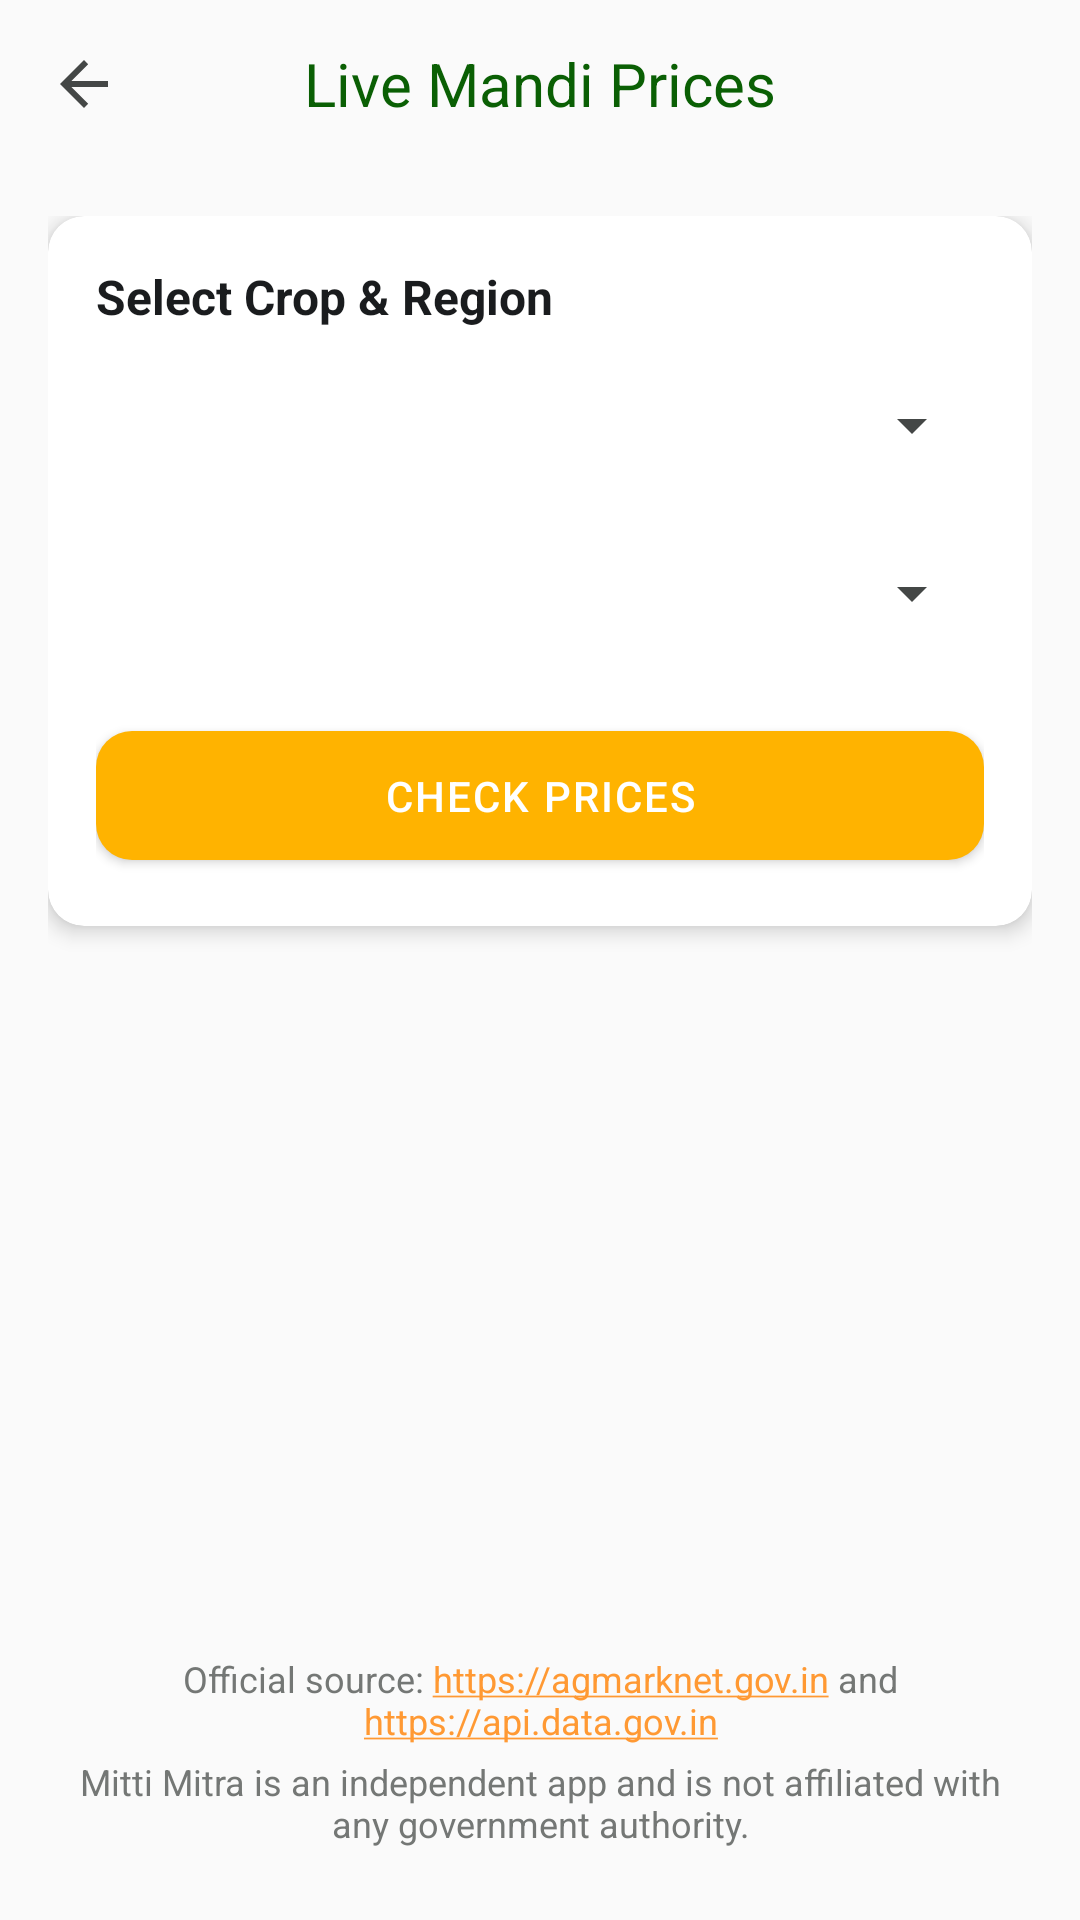

Reconstruct the res/layout file that produces this screen, plus the resources it refers to.
<!-- AndroidManifest.xml: application theme Theme.MittiMitra -->
<!-- res/layout/activity_mandi.xml -->
<?xml version="1.0" encoding="utf-8"?>
<androidx.coordinatorlayout.widget.CoordinatorLayout
    xmlns:android="http://schemas.android.com/apk/res/android"
    xmlns:app="http://schemas.android.com/apk/res-auto"
    android:layout_width="match_parent"
    android:layout_height="match_parent"
    android:background="@color/surface_background"
    android:fitsSystemWindows="true">

    <com.google.android.material.appbar.AppBarLayout
        android:layout_width="match_parent"
        android:layout_height="wrap_content"
        android:background="@color/surface_background"
        app:elevation="0dp">

        <androidx.appcompat.widget.Toolbar
            android:id="@+id/toolbar_mandi"
            android:layout_width="match_parent"
            android:layout_height="?attr/actionBarSize"
            app:navigationIcon="?attr/homeAsUpIndicator">
            
            <TextView
                android:layout_width="wrap_content"
                android:layout_height="wrap_content"
                android:text="@string/mandi_title"
                style="@style/TextAppearance.Mitti.Headline"
                android:textSize="20sp"
                android:layout_gravity="center"/>
        </androidx.appcompat.widget.Toolbar>
    </com.google.android.material.appbar.AppBarLayout>


    <LinearLayout
        android:layout_width="match_parent"
        android:layout_height="match_parent"
        android:orientation="vertical"
        app:layout_behavior="@string/appbar_scrolling_view_behavior"
        android:padding="16dp">

        <com.google.android.material.card.MaterialCardView
            android:layout_width="match_parent"
            android:layout_height="wrap_content"
            app:cardCornerRadius="12dp"
            app:cardElevation="4dp"
            android:layout_marginBottom="16dp">

            <LinearLayout
                android:layout_width="match_parent"
                android:layout_height="wrap_content"
                android:orientation="vertical"
                android:padding="16dp">

                <TextView
                    android:layout_width="wrap_content"
                    android:layout_height="wrap_content"
                    android:text="@string/mandi_select_prompt"
                    android:textStyle="bold"
                    android:textSize="16sp"
                    android:textColor="@color/text_primary"/>

                <Spinner
                    android:id="@+id/spinner_mandi_state"
                    android:layout_width="match_parent"
                    android:layout_height="48dp"
                    android:layout_marginTop="8dp"/>

                <Spinner
                    android:id="@+id/spinner_mandi_commodity"
                    android:layout_width="match_parent"
                    android:layout_height="48dp"
                    android:layout_marginTop="8dp"/>

                <com.google.android.material.button.MaterialButton
                    android:id="@+id/btn_check_price"
                    android:layout_width="match_parent"
                    android:layout_height="wrap_content"
                    android:text="@string/mandi_btn_check"
                    android:layout_marginTop="16dp"
                    app:backgroundTint="#FFB300"/>
            </LinearLayout>
        </com.google.android.material.card.MaterialCardView>

        <ProgressBar
            android:id="@+id/progress_mandi"
            android:layout_width="wrap_content"
            android:layout_height="wrap_content"
            android:layout_gravity="center"
            android:visibility="gone"/>

        <TextView
            android:id="@+id/tv_mandi_error"
            android:layout_width="match_parent"
            android:layout_height="wrap_content"
            android:text="@string/mandi_error_no_data"
            android:gravity="center"
            android:visibility="gone"
            android:padding="16dp"/>

        <androidx.recyclerview.widget.RecyclerView
            android:id="@+id/recycler_mandi"
            android:layout_width="match_parent"
            android:layout_height="0dp"
            android:layout_weight="1"/>
        
        
        <TextView
            android:id="@+id/tv_source_citation"
            android:layout_width="match_parent"
            android:layout_height="wrap_content"
            android:text="@string/mandi_source"
            android:gravity="center"
            android:textSize="12sp"
            android:textColor="@color/text_tertiary"
            android:paddingTop="8dp"
            android:paddingBottom="4dp"
            android:autoLink="web"
            android:linksClickable="true"/>

        <TextView
            android:id="@+id/tv_mandi_disclaimer"
            android:layout_width="match_parent"
            android:layout_height="wrap_content"
            android:gravity="center"
            android:text="@string/gov_info_disclaimer"
            android:textColor="@color/text_tertiary"
            android:textSize="12sp"
            android:paddingBottom="8dp" />

    </LinearLayout>

</androidx.coordinatorlayout.widget.CoordinatorLayout>
<!-- resources referenced by this layout -->
<resources>
  <color name="surface_background">#FAFAFA</color>
  <color name="text_primary">#1A1C1E</color>
  <color name="text_tertiary">#747775</color>
  <string name="gov_info_disclaimer" translatable="false">Mitti Mitra is an independent app and is not affiliated with any government authority.</string>
  <string name="mandi_btn_check">Check Prices</string>
  <string name="mandi_error_no_data">No live data found for this selection.</string>
  <string name="mandi_select_prompt">Select Crop &amp; Region</string>
  <string name="mandi_source">Official source: https://agmarknet.gov.in and https://api.data.gov.in</string>
  <string name="mandi_title">Live Mandi Prices</string>
  <style name="TextAppearance.Mitti.Headline" parent="TextAppearance.MaterialComponents.Headline5">
          <item name="android:fontFamily">sans-serif-black</item>
          <item name="android:textColor">@color/brand_primary_dark</item>
      </style>
  <style name="Theme.MittiMitra" parent="Theme.MaterialComponents.DayNight.NoActionBar">
          
          <item name="colorPrimary">@color/brand_primary</item>
          <item name="colorPrimaryVariant">@color/brand_primary_dark</item>
          <item name="colorOnPrimary">@color/text_on_primary</item>
          
          
          <item name="colorSecondary">@color/brand_secondary</item>
          <item name="colorSecondaryVariant">@color/brand_secondary</item>
          <item name="colorOnSecondary">@color/text_on_secondary</item>
          
          
          <item name="android:statusBarColor">@color/surface_background</item>
          <item name="android:windowLightStatusBar">true</item> 
  
          
          <item name="android:windowBackground">@color/surface_background</item>
          <item name="android:textColorPrimary">@color/text_primary</item>
          <item name="android:textColorSecondary">@color/text_secondary</item>
          
          
          <item name="materialButtonStyle">@style/Widget.Mitti.Button</item>
          <item name="materialCardViewStyle">@style/Widget.Mitti.Card</item>
          <item name="textInputStyle">@style/Widget.Mitti.TextInputLayout</item>
      </style>
  <color name="brand_primary_dark">#0A5F04</color>
  <color name="brand_primary">#138808</color>
  <color name="text_on_primary">#FFFFFF</color>
  <color name="brand_secondary">#FF9933</color>
  <color name="text_on_secondary">#000000</color>
  <color name="text_secondary">#444746</color>
  <style name="Widget.Mitti.Button" parent="Widget.MaterialComponents.Button">
          <item name="cornerRadius">12dp</item>
          <item name="android:paddingVertical">12dp</item>
          <item name="android:fontFamily">sans-serif-medium</item>
          <item name="android:letterSpacing">0.05</item>
          <item name="elevation">0dp</item>
          <item name="backgroundTint">@color/brand_primary</item>
      </style>
  <style name="Widget.Mitti.Card" parent="Widget.MaterialComponents.CardView">
          <item name="cardCornerRadius">16dp</item>
          <item name="cardElevation">2dp</item>
          <item name="cardBackgroundColor">@color/surface_card</item>
          <item name="strokeWidth">0dp</item>
      </style>
  <style name="Widget.Mitti.TextInputLayout" parent="Widget.MaterialComponents.TextInputLayout.OutlinedBox">
          <item name="boxCornerRadiusTopStart">12dp</item>
          <item name="boxCornerRadiusTopEnd">12dp</item>
          <item name="boxCornerRadiusBottomStart">12dp</item>
          <item name="boxCornerRadiusBottomEnd">12dp</item>
          <item name="boxStrokeColor">@color/brand_primary</item>
      </style>
  <color name="surface_card">#FFFFFF</color>
</resources>
